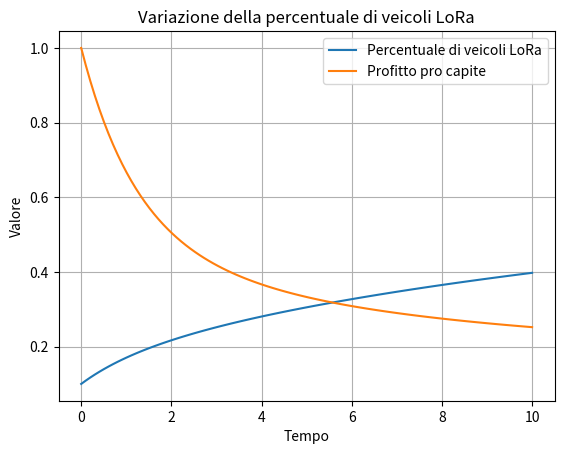

Python code for this plot:
import numpy as np
from scipy.integrate import odeint
import matplotlib.pyplot as plt

# Definizione delle equazioni differenziali
def model(y, t, k, c):
    P, V = y
    dPdt = k * V * (1 - P)
    dVdt = - (V - c / (P + k * V * (1 - P)) )
    #print ( P, " ", dPdt, " ", V, " ", dVdt, " ", P * V, " \n")
    return [dPdt, dVdt]

# Condizioni iniziali
P0 = 0.1  # Percentuale iniziale di lora-based vehicles
V0 = 1  # Valore iniziale del profitto pro capite

# Parametri del modello
k = 0.1  # Costante che regola l'incentivo per nuovi utenti di istallare dispasitivi LoRa sui veicoli
c = P0 * V0

# Intervallo temporale
t = np.linspace(0, 10, 100)

# Risoluzione numerica delle equazioni differenziali
y0 = [P0, V0]
y = odeint(model, y0, t, args=(k,c))

# Plot del risultato
plt.plot(t, y[:, 0], label='Percentuale di veicoli LoRa')
plt.plot(t, y[:, 1], label='Profitto pro capite')
plt.xlabel('Tempo')
plt.ylabel('Valore')
plt.title('Variazione della percentuale di veicoli LoRa')
plt.legend()
plt.grid()
plt.show()
